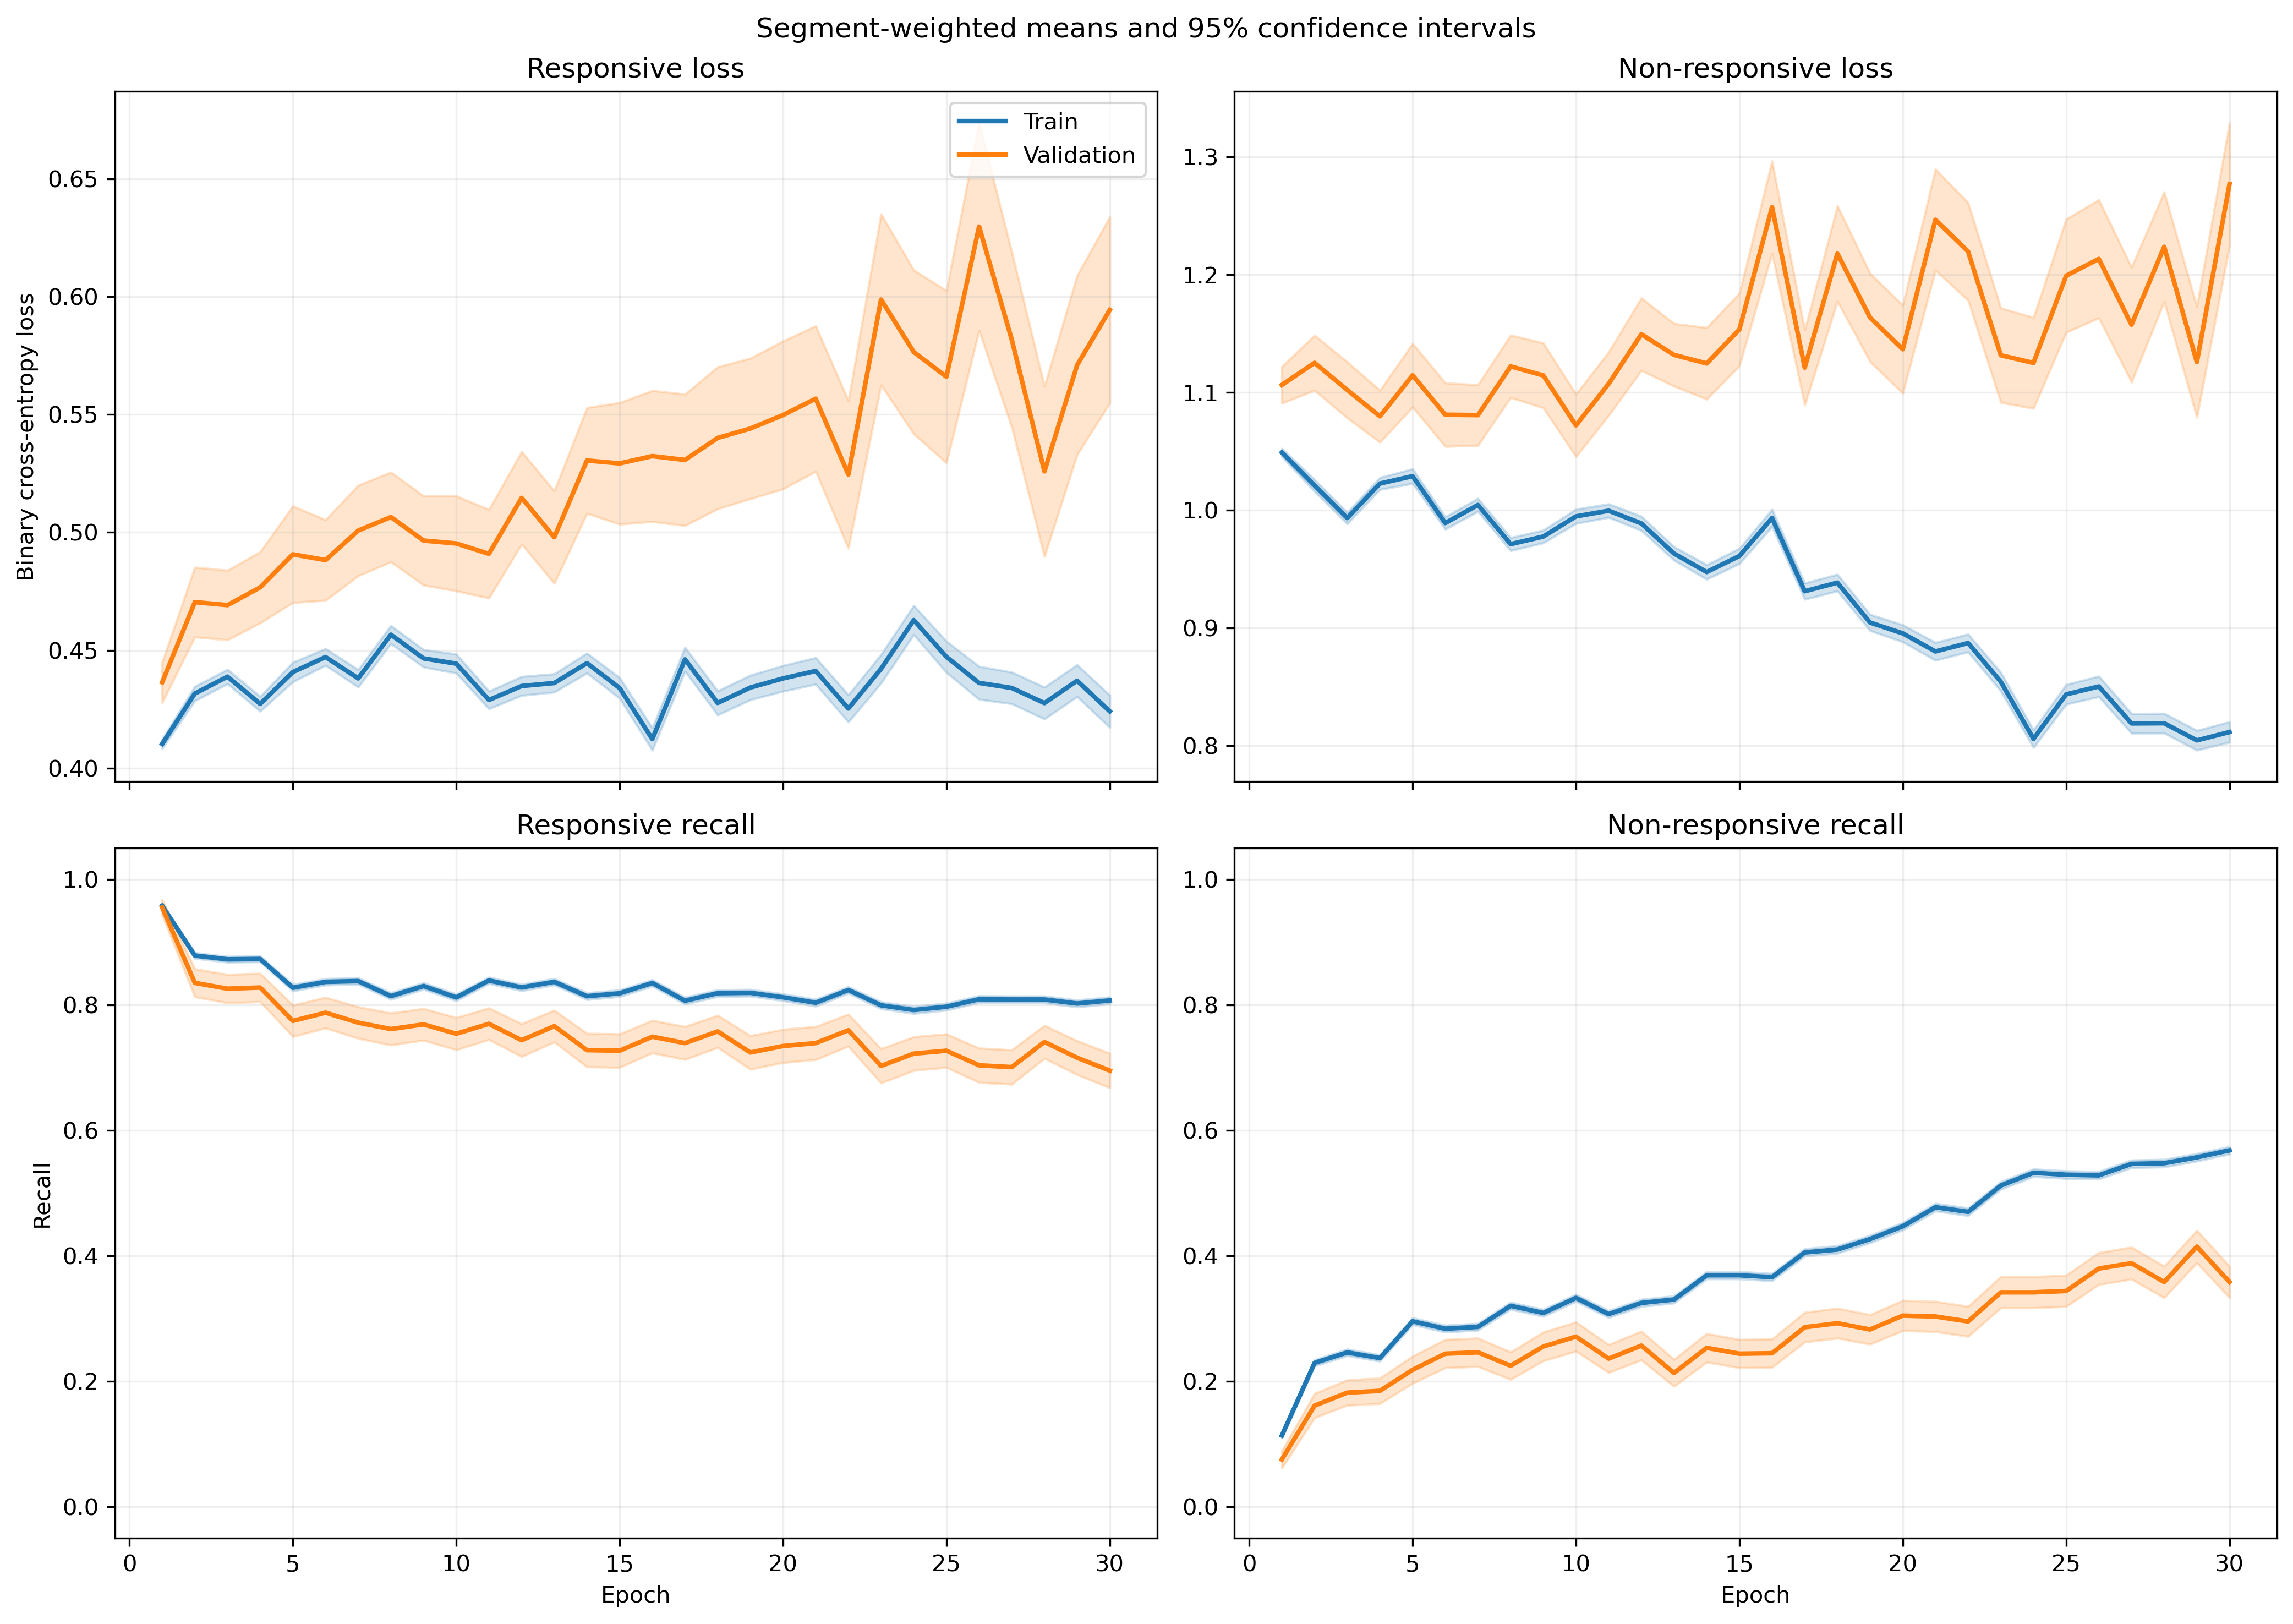

Data behind this chart, as committed beside it:
fold, epoch, split, r_loss, r_loss_count, r_loss_sum, r_loss_sum_sq, r_recall, r_recall_count, r_recall_sum, r_recall_sum_sq, nr_loss, nr_loss_count, nr_loss_sum, nr_loss_sum_sq, nr_recall, nr_recall_count, nr_recall_sum, nr_recall_sum_sq
1, 1, train, 0.4244, 1063, 451.1, 214.3, 0.9445, 1063, 1004, 1004, 1.024, 1401, 1435, 1566, 0.1042, 1401, 146.0, 146.0
1, 1, validation, 0.3857, 10, 3.857, 1.589, 1.0, 10, 10.0, 10.0, , 0, 0.0, 0.0, , 0, 0.0, 0.0
1, 2, train, 0.5112, 1063, 543.4, 328.2, 0.8109, 1063, 862.0, 862.0, 0.8934, 1401, 1252, 1258, 0.2812, 1401, 394.0, 394.0
1, 2, validation, 0.5071, 10, 5.071, 2.782, 0.9, 10, 9.0, 9.0, , 0, 0.0, 0.0, , 0, 0.0, 0.0
1, 3, train, 0.496, 1063, 527.2, 304.3, 0.8344, 1063, 887.0, 887.0, 0.8853, 1401, 1240, 1227, 0.2819, 1401, 395.0, 395.0
1, 3, validation, 0.5171, 10, 5.171, 2.898, 0.8, 10, 8.0, 8.0, , 0, 0.0, 0.0, , 0, 0.0, 0.0
1, 4, train, 0.4647, 1063, 494, 290.8, 0.826, 1063, 878.0, 878.0, 0.9522, 1401, 1334, 1485, 0.2877, 1401, 403.0, 403.0
1, 4, validation, 0.4666, 10, 4.666, 2.467, 0.9, 10, 9.0, 9.0, , 0, 0.0, 0.0, , 0, 0.0, 0.0
1, 5, train, 0.4778, 1063, 507.9, 328.1, 0.8062, 1063, 857.0, 857.0, 0.9315, 1401, 1305, 1498, 0.3476, 1401, 487.0, 487.0
1, 5, validation, 0.4976, 10, 4.976, 2.959, 0.9, 10, 9.0, 9.0, , 0, 0.0, 0.0, , 0, 0.0, 0.0
1, 6, train, 0.4694, 1063, 499, 311, 0.7874, 1063, 837.0, 837.0, 0.9411, 1401, 1318, 1491, 0.3348, 1401, 469.0, 469.0
1, 6, validation, 0.4928, 10, 4.928, 2.912, 0.8, 10, 8.0, 8.0, , 0, 0.0, 0.0, , 0, 0.0, 0.0
1, 7, train, 0.4351, 1063, 462.5, 311.6, 0.7921, 1063, 842.0, 842.0, 1.032, 1401, 1446, 1913, 0.3547, 1401, 497.0, 497.0
1, 7, validation, 0.5279, 10, 5.279, 3.582, 0.7, 10, 7.0, 7.0, , 0, 0.0, 0.0, , 0, 0.0, 0.0
1, 8, train, 0.5099, 1063, 542.1, 363.2, 0.7516, 1063, 799.0, 799.0, 0.8591, 1401, 1204, 1247, 0.4168, 1401, 584.0, 584.0
1, 8, validation, 0.5473, 10, 5.473, 3.747, 0.7, 10, 7.0, 7.0, , 0, 0.0, 0.0, , 0, 0.0, 0.0
1, 9, train, 0.5302, 1063, 563.6, 380.1, 0.7253, 1063, 771.0, 771.0, 0.8162, 1401, 1143, 1141, 0.4647, 1401, 651.0, 651.0
1, 9, validation, 0.6341, 10, 6.341, 4.667, 0.6, 10, 6.0, 6.0, , 0, 0.0, 0.0, , 0, 0.0, 0.0
1, 10, train, 0.4609, 1063, 490, 386, 0.7366, 1063, 783.0, 783.0, 0.9874, 1401, 1383, 1981, 0.4739, 1401, 664.0, 664.0
1, 10, validation, 0.5735, 10, 5.735, 4.719, 0.7, 10, 7.0, 7.0, , 0, 0.0, 0.0, , 0, 0.0, 0.0
1, 11, train, 0.4217, 1063, 448.2, 258, 0.8495, 1063, 903.0, 903.0, 0.9735, 1401, 1364, 1628, 0.3433, 1401, 481.0, 481.0
1, 11, validation, 0.5036, 10, 5.036, 3.061, 0.7, 10, 7.0, 7.0, , 0, 0.0, 0.0, , 0, 0.0, 0.0
1, 12, train, 0.4282, 1063, 455.2, 307.8, 0.809, 1063, 860.0, 860.0, 0.9921, 1401, 1390, 1848, 0.3826, 1401, 536.0, 536.0
1, 12, validation, 0.4296, 10, 4.296, 2.486, 0.9, 10, 9.0, 9.0, , 0, 0.0, 0.0, , 0, 0.0, 0.0
1, 13, train, 0.4797, 1063, 509.9, 379.6, 0.7526, 1063, 800.0, 800.0, 0.8779, 1401, 1230, 1523, 0.4839, 1401, 678.0, 678.0
1, 13, validation, 0.5863, 10, 5.863, 4.314, 0.7, 10, 7.0, 7.0, , 0, 0.0, 0.0, , 0, 0.0, 0.0
1, 14, train, 0.4291, 1063, 456.1, 311.7, 0.8504, 1063, 904.0, 904.0, 0.9315, 1401, 1305, 1595, 0.3833, 1401, 537.0, 537.0
1, 14, validation, 0.5182, 10, 5.182, 3.841, 0.8, 10, 8.0, 8.0, , 0, 0.0, 0.0, , 0, 0.0, 0.0
1, 15, train, 0.5108, 1063, 542.9, 392.1, 0.7338, 1063, 780.0, 780.0, 0.8089, 1401, 1133, 1219, 0.5103, 1401, 715.0, 715.0
1, 15, validation, 0.7057, 10, 7.057, 6.144, 0.6, 10, 6.0, 6.0, , 0, 0.0, 0.0, , 0, 0.0, 0.0
1, 16, train, 0.4115, 1063, 437.4, 399.7, 0.8166, 1063, 868.0, 868.0, 0.951, 1401, 1332, 2015, 0.4861, 1401, 681.0, 681.0
1, 16, validation, 0.4533, 10, 4.533, 2.633, 0.7, 10, 7.0, 7.0, , 0, 0.0, 0.0, , 0, 0.0, 0.0
1, 17, train, 0.4529, 1063, 481.5, 374.3, 0.794, 1063, 844.0, 844.0, 0.8084, 1401, 1133, 1299, 0.5096, 1401, 714.0, 714.0
1, 17, validation, 0.6373, 10, 6.373, 5.112, 0.6, 10, 6.0, 6.0, , 0, 0.0, 0.0, , 0, 0.0, 0.0
1, 18, train, 0.4107, 1063, 436.6, 312.9, 0.826, 1063, 878.0, 878.0, 0.8683, 1401, 1217, 1449, 0.4682, 1401, 656.0, 656.0
1, 18, validation, 0.657, 10, 6.57, 5.084, 0.5, 10, 5.0, 5.0, , 0, 0.0, 0.0, , 0, 0.0, 0.0
1, 19, train, 0.4264, 1063, 453.2, 361.8, 0.7836, 1063, 833.0, 833.0, 0.8033, 1401, 1125, 1393, 0.5546, 1401, 777.0, 777.0
1, 19, validation, 0.6877, 10, 6.877, 5.404, 0.5, 10, 5.0, 5.0, , 0, 0.0, 0.0, , 0, 0.0, 0.0
1, 20, train, 0.4875, 1063, 518.3, 603.6, 0.7563, 1063, 804.0, 804.0, 0.7661, 1401, 1073, 1586, 0.6131, 1401, 859.0, 859.0
1, 20, validation, 0.6786, 10, 6.786, 5.756, 0.5, 10, 5.0, 5.0, , 0, 0.0, 0.0, , 0, 0.0, 0.0
1, 21, train, 0.4858, 1063, 516.4, 475.2, 0.7385, 1063, 785.0, 785.0, 0.7063, 1401, 989.6, 1158, 0.6281, 1401, 880.0, 880.0
1, 21, validation, 0.7949, 10, 7.949, 7.048, 0.4, 10, 4.0, 4.0, , 0, 0.0, 0.0, , 0, 0.0, 0.0
1, 22, train, 0.4587, 1063, 487.6, 476.7, 0.7658, 1063, 814.0, 814.0, 0.7403, 1401, 1037, 1302, 0.6081, 1401, 852.0, 852.0
1, 22, validation, 0.8412, 10, 8.412, 8.127, 0.4, 10, 4.0, 4.0, , 0, 0.0, 0.0, , 0, 0.0, 0.0
1, 23, train, 0.4186, 1063, 445, 426.8, 0.7752, 1063, 824.0, 824.0, 0.8219, 1401, 1152, 1696, 0.5889, 1401, 825.0, 825.0
1, 23, validation, 0.5659, 10, 5.659, 5.256, 0.7, 10, 7.0, 7.0, , 0, 0.0, 0.0, , 0, 0.0, 0.0
1, 24, train, 0.4387, 1063, 466.3, 456.1, 0.7893, 1063, 839.0, 839.0, 0.7621, 1401, 1068, 1389, 0.5789, 1401, 811.0, 811.0
1, 24, validation, 0.4624, 10, 4.624, 2.66, 0.8, 10, 8.0, 8.0, , 0, 0.0, 0.0, , 0, 0.0, 0.0
1, 25, train, 0.3761, 1063, 399.8, 391.3, 0.8015, 1063, 852.0, 852.0, 0.9164, 1401, 1284, 2159, 0.5517, 1401, 773.0, 773.0
1, 25, validation, 0.561, 10, 5.61, 4.078, 0.7, 10, 7.0, 7.0, , 0, 0.0, 0.0, , 0, 0.0, 0.0
1, 26, train, 0.5426, 1063, 576.7, 801.9, 0.746, 1063, 793.0, 793.0, 0.6632, 1401, 929.1, 1306, 0.6602, 1401, 925.0, 925.0
1, 26, validation, 0.9751, 10, 9.751, 10.54, 0.2, 10, 2.0, 2.0, , 0, 0.0, 0.0, , 0, 0.0, 0.0
1, 27, train, 0.4589, 1063, 487.8, 612.3, 0.7883, 1063, 838.0, 838.0, 0.7077, 1401, 991.5, 1484, 0.6574, 1401, 921.0, 921.0
1, 27, validation, 0.651, 10, 6.51, 6.034, 0.6, 10, 6.0, 6.0, , 0, 0.0, 0.0, , 0, 0.0, 0.0
1, 28, train, 0.3963, 1063, 421.3, 458.2, 0.7987, 1063, 849.0, 849.0, 0.8017, 1401, 1123, 1782, 0.6074, 1401, 851.0, 851.0
1, 28, validation, 0.5944, 10, 5.944, 4.759, 0.7, 10, 7.0, 7.0, , 0, 0.0, 0.0, , 0, 0.0, 0.0
1, 29, train, 0.4901, 1063, 521, 522.5, 0.7516, 1063, 799.0, 799.0, 0.6096, 1401, 854, 934.4, 0.6916, 1401, 969.0, 969.0
1, 29, validation, 0.7288, 10, 7.288, 6.389, 0.6, 10, 6.0, 6.0, , 0, 0.0, 0.0, , 0, 0.0, 0.0
1, 30, train, 0.412, 1063, 438, 470, 0.8062, 1063, 857.0, 857.0, 0.7412, 1401, 1038, 1455, 0.6081, 1401, 852.0, 852.0
1, 30, validation, 0.8018, 10, 8.018, 7.143, 0.3, 10, 3.0, 3.0, , 0, 0.0, 0.0, , 0, 0.0, 0.0
... 1,140 more rows
